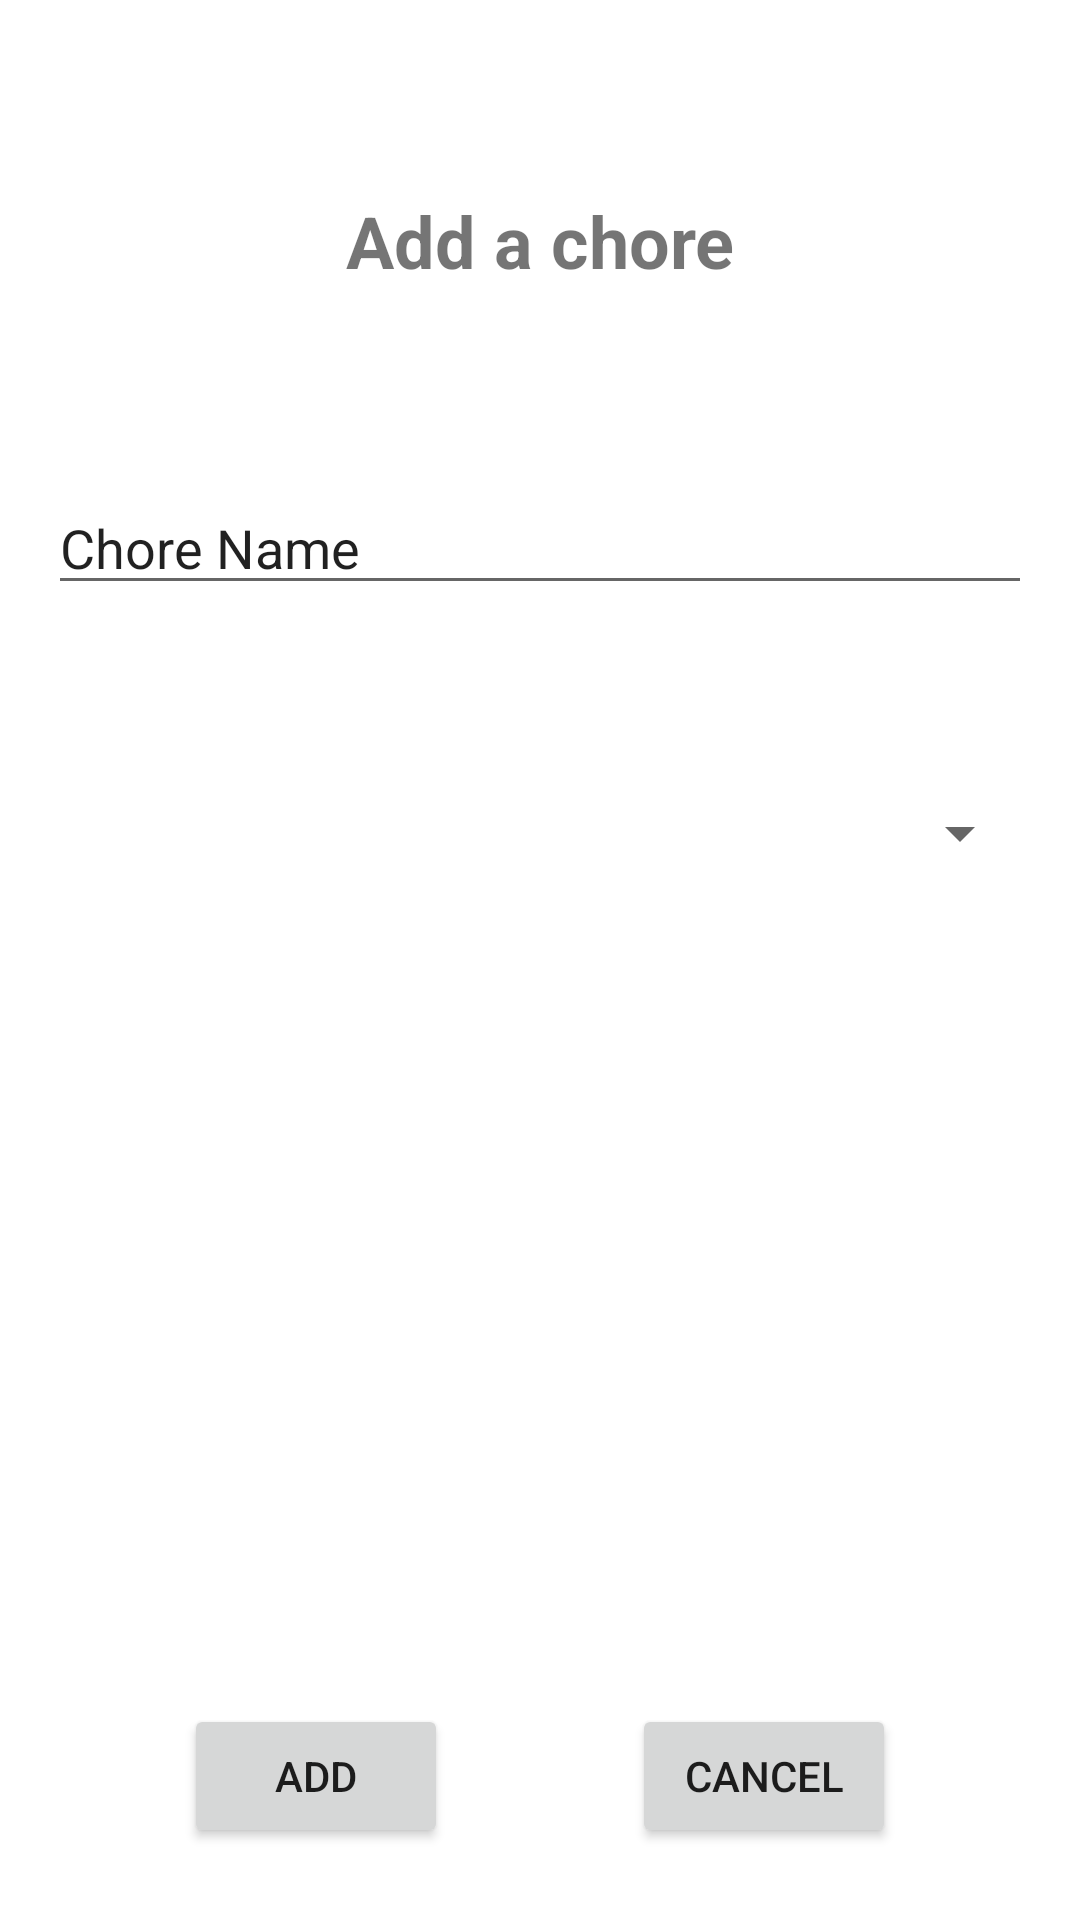

Android layout source for this screen:
<!-- AndroidManifest.xml: application theme Theme.MyDumbJavaApp -->
<!-- res/layout/activity_add_chore.xml -->
<?xml version="1.0" encoding="utf-8"?>
<androidx.constraintlayout.widget.ConstraintLayout xmlns:android="http://schemas.android.com/apk/res/android"
    xmlns:app="http://schemas.android.com/apk/res-auto"
    xmlns:tools="http://schemas.android.com/tools"
    android:layout_width="match_parent"
    android:layout_height="match_parent"
    tools:context=".AddChore">

    <EditText
        android:id="@+id/choreNameED"
        android:layout_width="0dp"
        android:layout_height="wrap_content"
        android:layout_marginStart="16dp"
        android:layout_marginTop="64dp"
        android:layout_marginEnd="16dp"
        android:ems="10"
        android:inputType="textPersonName"
        android:text="Chore Name"
        app:layout_constraintEnd_toEndOf="parent"
        app:layout_constraintHorizontal_bias="0.497"
        app:layout_constraintStart_toStartOf="parent"
        app:layout_constraintTop_toBottomOf="@+id/textView" />

    <TextView
        android:id="@+id/textView"
        android:layout_width="wrap_content"
        android:layout_height="wrap_content"
        android:layout_marginTop="64dp"
        android:text="Add a chore"
        android:textSize="24sp"
        android:textStyle="bold"
        app:layout_constraintEnd_toEndOf="parent"
        app:layout_constraintStart_toStartOf="parent"
        app:layout_constraintTop_toTopOf="parent" />

    <Spinner
        android:id="@+id/prioritySpinner"
        android:layout_width="0dp"
        android:layout_height="wrap_content"
        android:layout_marginStart="16dp"
        android:layout_marginTop="64dp"
        android:layout_marginEnd="16dp"
        app:layout_constraintEnd_toEndOf="parent"
        app:layout_constraintStart_toStartOf="parent"
        app:layout_constraintTop_toBottomOf="@+id/choreNameED" />

    <Button
        android:id="@+id/addChoreBtn"
        android:layout_width="wrap_content"
        android:layout_height="wrap_content"
        android:layout_marginBottom="24dp"
        android:text="Add"
        app:layout_constraintBottom_toBottomOf="parent"
        app:layout_constraintEnd_toStartOf="@+id/cancelBtn"
        app:layout_constraintHorizontal_bias="0.5"
        app:layout_constraintStart_toStartOf="parent" />

    <Button
        android:id="@+id/cancelBtn"
        android:layout_width="wrap_content"
        android:layout_height="wrap_content"
        android:layout_marginBottom="24dp"
        android:text="Cancel"
        app:layout_constraintBottom_toBottomOf="parent"
        app:layout_constraintEnd_toEndOf="parent"
        app:layout_constraintHorizontal_bias="0.5"
        app:layout_constraintStart_toEndOf="@+id/addChoreBtn" />

</androidx.constraintlayout.widget.ConstraintLayout>
<!-- resources referenced by this layout -->
<resources>
  <style name="Theme.MyDumbJavaApp" parent="Theme.MaterialComponents.DayNight.DarkActionBar">
          
          <item name="colorPrimary">@color/purple_500</item>
          <item name="colorPrimaryVariant">@color/purple_700</item>
          <item name="colorOnPrimary">@color/white</item>
          
          <item name="colorSecondary">@color/teal_200</item>
          <item name="colorSecondaryVariant">@color/teal_700</item>
          <item name="colorOnSecondary">@color/black</item>
          
          <item name="android:statusBarColor" tools:targetApi="l">?attr/colorPrimaryVariant</item>
          
      </style>
  <!-- not gathered from this repository: default colours our renderer supplied (Android Studio template values) -->
  <color name="purple_500">#FF6200EE</color>
  <color name="purple_700">#FF3700B3</color>
  <color name="teal_200">#FF03DAC5</color>
  <color name="teal_700">#FF018786</color>
  <color name="black">#FF000000</color>
  <color name="white">#FFFFFFFF</color>
</resources>
